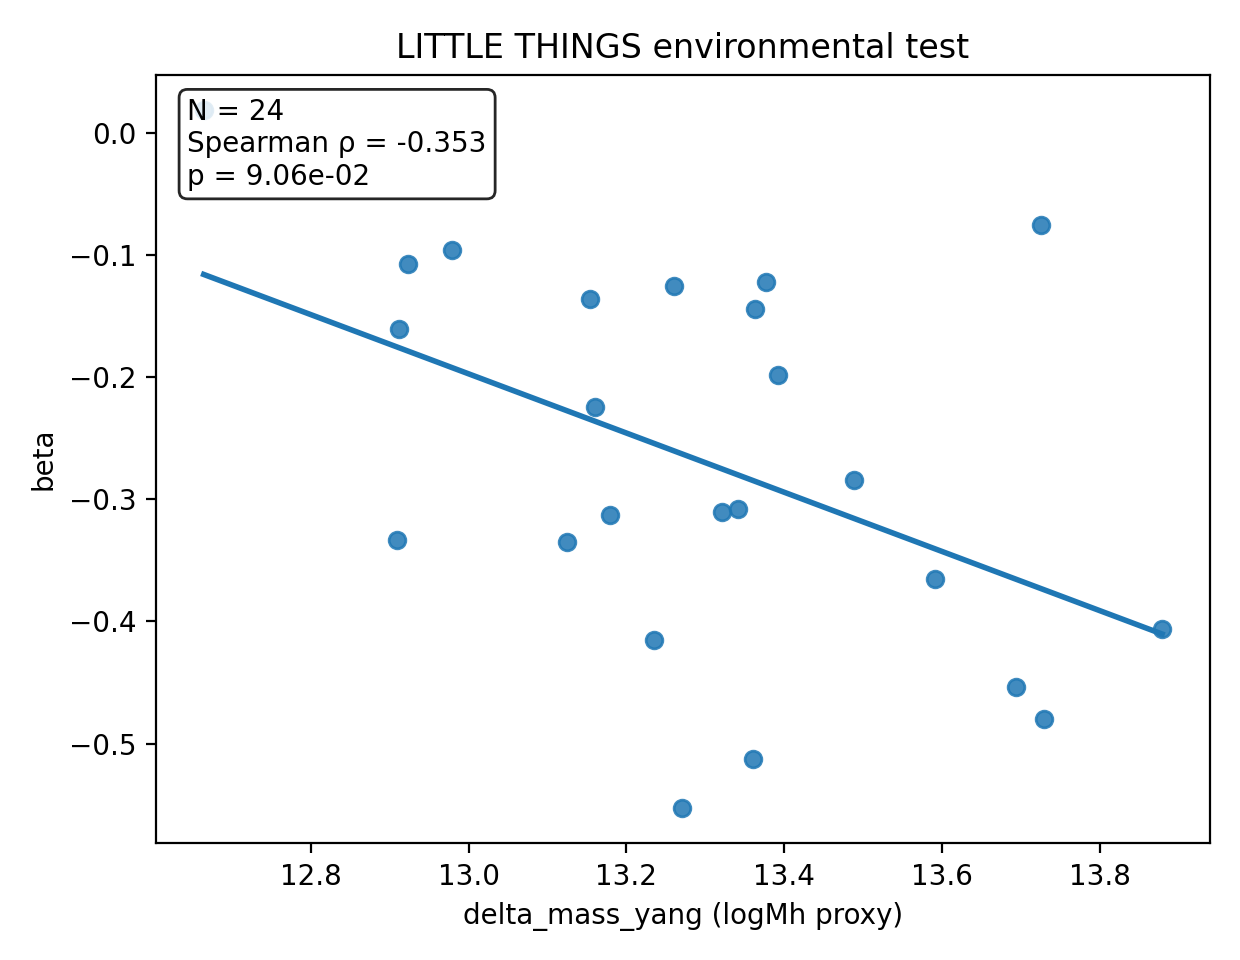

Data behind this chart, as committed beside it:
galaxy, ra, dec, beta, delta_mass_yang, match_sep_arcsec
LT_00, 181.9, 44, -0.198, 13.39, 17.79
LT_01, 155.1, 31.31, -0.1364, 13.15, 25.73
LT_02, 188.7, 34.63, -0.5123, 13.36, 44.23
LT_03, 175.8, 50.49, -0.3075, 13.34, 45.02
LT_04, 127.5, 52.34, -0.3347, 13.12, 12.84
LT_05, 198, 59.03, -0.365, 13.59, 28.15
LT_07, 182.9, 41.11, 0.01909, 12.66, 26.58
LT_08, 130.2, 44.09, -0.4058, 13.88, 19.34
LT_09, 156, 35.68, -0.07571, 13.73, 44.72
LT_10, 149.7, 33.9, -0.5529, 13.27, 42.92
LT_11, 194.1, 44.27, -0.3103, 13.32, 12.87
LT_13, 185.8, 50.09, -0.1445, 13.36, 42.64
LT_14, 155.5, 43.11, -0.122, 13.38, 4.548
LT_15, 138.2, 54.98, -0.1072, 12.92, 37.39
LT_16, 164.4, 51.01, -0.3128, 13.18, 33.7
LT_17, 125.1, 39.37, -0.3332, 12.91, 15.64
LT_18, 186.2, 54.97, -0.09556, 12.98, 7.513
LT_19, 170.5, 54.14, -0.2844, 13.49, 28.13
LT_20, 180.6, 41.62, -0.4796, 13.73, 20.52
LT_21, 148.4, 38.65, -0.454, 13.69, 7.476
LT_22, 197.7, 50.47, -0.4155, 13.23, 26.53
LT_23, 191.4, 34.19, -0.1605, 12.91, 55.01
LT_24, 182.3, 36, -0.2244, 13.16, 41.23
LT_25, 135.6, 30.22, -0.1257, 13.26, 35.93
